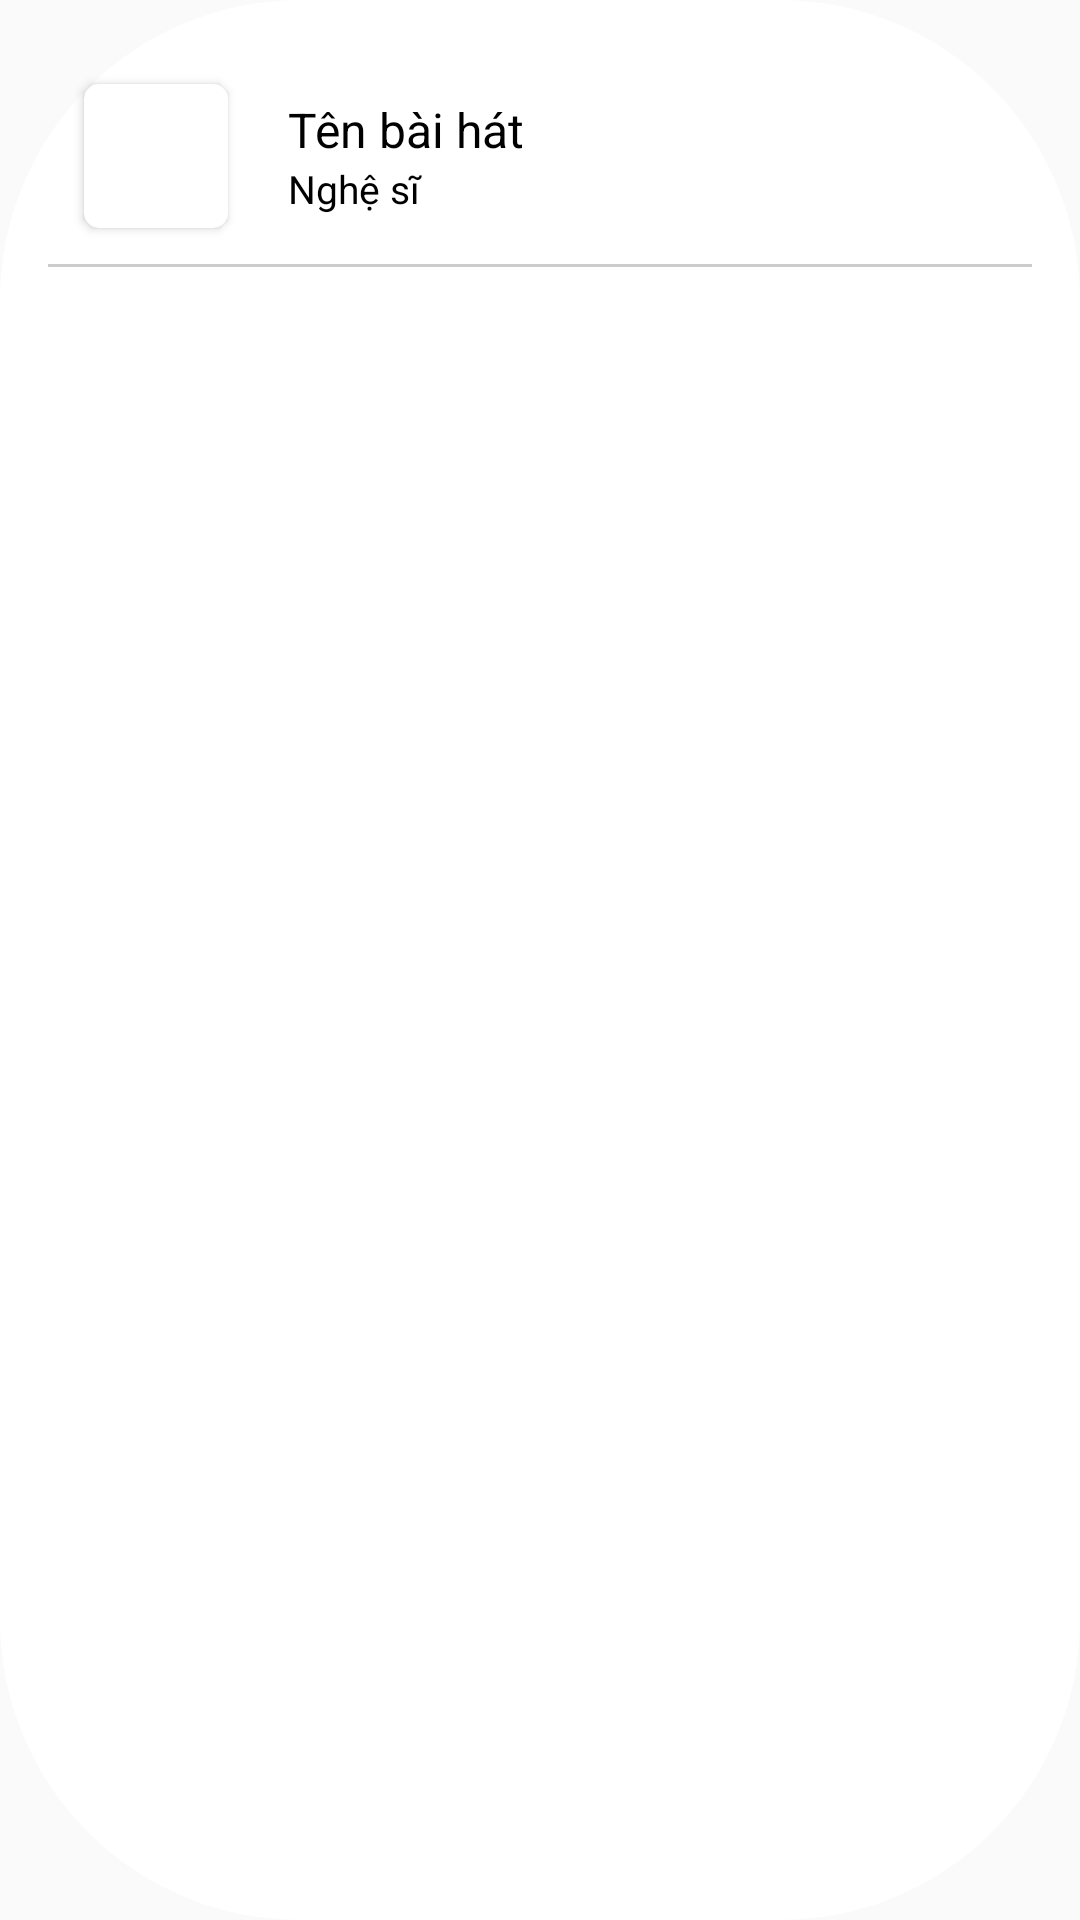

The Android layout XML behind this screen, and the referenced resources:
<!-- AndroidManifest.xml: application theme Theme.Ps14237_NgoQuocVinh_Assigment -->
<!-- res/layout/song_menu_bottomsheet_layout.xml -->
<?xml version="1.0" encoding="utf-8"?>
<LinearLayout xmlns:android="http://schemas.android.com/apk/res/android"
    xmlns:app="http://schemas.android.com/apk/res-auto"
    android:orientation="vertical"
    app:behavior_hideable="true"
    android:padding="16dp"
    app:layout_behavior="android.support.design.widget.BottomSheetBehavior"
    android:layout_width="match_parent"
    android:background="@drawable/button_white"
    android:layout_height="wrap_content">
    <LinearLayout
        android:layout_width="match_parent"
        android:layout_height="wrap_content"
        android:orientation="horizontal">
        <androidx.cardview.widget.CardView
            android:id="@+id/cover"
            android:layout_margin="12dp"
            android:layout_centerVertical="true"
            android:layout_alignParentLeft="true"
            app:cardCornerRadius="5dp"
            android:layout_width="48dp"
            android:layout_height="48dp">
            <ImageView
                android:id="@+id/ivAvatar"
                android:src="@drawable/song_avatar"
                android:layout_width="match_parent"
                android:layout_height="match_parent"/>
        </androidx.cardview.widget.CardView>
        <LinearLayout
            android:layout_width="wrap_content"
            android:layout_height="wrap_content"
            android:layout_marginLeft="8dp"
            android:layout_centerVertical="true"
            android:layout_gravity="center_vertical"
            android:layout_toRightOf="@id/cover"
            android:layout_toLeftOf="@id/ivLike"
            android:orientation="vertical">

            <TextView
                android:id="@+id/tvSongName"
                style="@style/SongNameBottomSheet"
                android:singleLine="true"
                android:layout_width="match_parent"
                android:layout_height="wrap_content"
                android:text="Tên bài hát" />

            <TextView
                android:id="@+id/tvSingerName"
                style="@style/SingerNameBottomSheet"
                android:layout_width="match_parent"
                android:layout_height="wrap_content"
                android:text="Nghệ sĩ" />
        </LinearLayout>
    </LinearLayout>
    <TextView
        android:background="#CCCCCC"
        android:layout_width="match_parent"
        android:layout_height="1dp"/>
    <ListView
        android:id="@+id/lv"
        android:layout_width="match_parent"
        android:layout_height="wrap_content"/>
</LinearLayout>
<!-- resources referenced by this layout -->
<resources>
  <!-- drawable button_white (drawable) -->
  <?xml version="1.0" encoding="UTF-8" ?>
  <shape xmlns:android="http://schemas.android.com/apk/res/android" android:shape="rectangle">
      <solid android:color="@color/white"/>
      <corners android:radius="100dp"/>
  </shape>
  <style name="SingerNameBottomSheet">
          <item name="android:textSize">13sp</item>
          <item name="android:textColor">@color/black</item>
      </style>
  <style name="SongNameBottomSheet">
          <item name="android:textSize">16sp</item>
          <item name="android:textColor">@color/black</item>
      </style>
  <style name="Theme.Ps14237_NgoQuocVinh_Assigment" parent="Theme.AppCompat.DayNight.NoActionBar">
          
          <item name="colorPrimary">@color/purple_500</item>
          <item name="colorPrimaryVariant">@color/purple_700</item>
          <item name="colorOnPrimary">@color/white</item>
          
          <item name="colorSecondary">@color/teal_200</item>
          <item name="colorSecondaryVariant">@color/teal_700</item>
          <item name="colorOnSecondary">@color/black</item>
          <item name="android:screenOrientation">portrait</item>
          
          <item name="android:statusBarColor" tools:targetApi="l">#6E99BC</item>
          <item name="android:windowLightStatusBar">true</item>
          
      </style>
  <color name="white">#FFFFFF</color>
  <color name="black">#FF000000</color>
  <color name="purple_500">#FF6200EE</color>
  <color name="purple_700">#FF3700B3</color>
  <color name="teal_200">#FF03DAC5</color>
  <color name="teal_700">#FF018786</color>
</resources>
